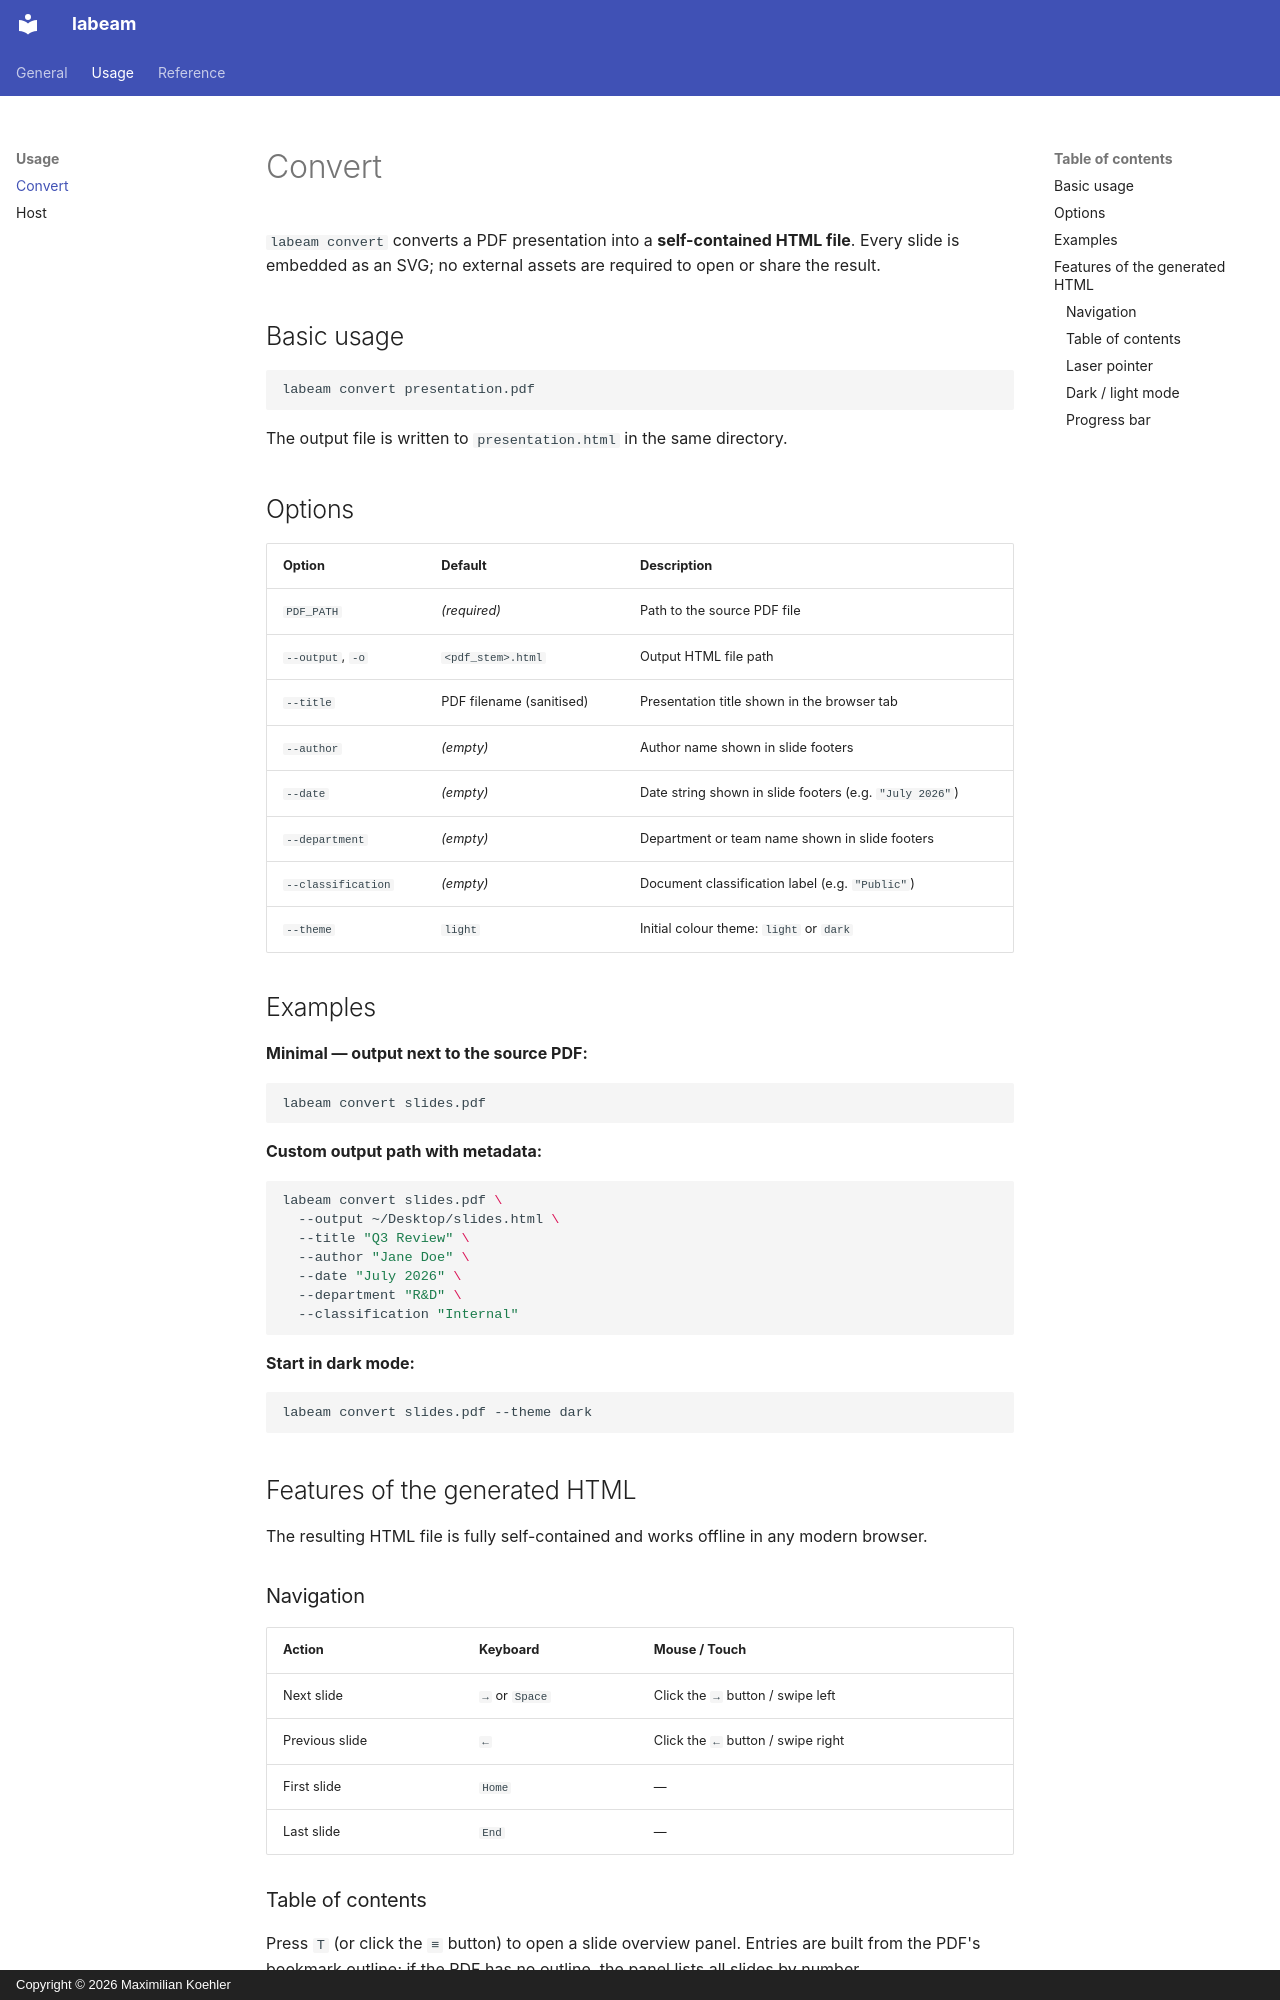

repository: maxikoehler/labeam · page: usage/convert/index.html · generator: mkdocs · copyright: Copyright © 2026 Maximilian Koehler

# Convert

`labeam convert` converts a PDF presentation into a **self-contained HTML file**.
Every slide is embedded as an SVG; no external assets are required to open or share the result.

## Basic usage

```shell
labeam convert presentation.pdf
```

The output file is written to `presentation.html` in the same directory.

## Options

| Option | Default | Description |
|---|---|---|
| `PDF_PATH` | *(required)* | Path to the source PDF file |
| `--output`, `-o` | `<pdf_stem>.html` | Output HTML file path |
| `--title` | PDF filename (sanitised) | Presentation title shown in the browser tab |
| `--author` | *(empty)* | Author name shown in slide footers |
| `--date` | *(empty)* | Date string shown in slide footers (e.g. `"July 2026"`) |
| `--department` | *(empty)* | Department or team name shown in slide footers |
| `--classification` | *(empty)* | Document classification label (e.g. `"Public"`) |
| `--theme` | `light` | Initial colour theme: `light` or `dark` |

## Examples

**Minimal — output next to the source PDF:**

```shell
labeam convert slides.pdf
```

**Custom output path with metadata:**

```shell
labeam convert slides.pdf \
  --output ~/Desktop/slides.html \
  --title "Q3 Review" \
  --author "Jane Doe" \
  --date "July 2026" \
  --department "R&D" \
  --classification "Internal"
```

**Start in dark mode:**

```shell
labeam convert slides.pdf --theme dark
```

## Features of the generated HTML

The resulting HTML file is fully self-contained and works offline in any modern browser.

### Navigation

| Action | Keyboard | Mouse / Touch |
|---|---|---|
| Next slide | `→` or `Space` | Click the `→` button / swipe left |
| Previous slide | `←` | Click the `←` button / swipe right |
| First slide | `Home` | — |
| Last slide | `End` | — |
